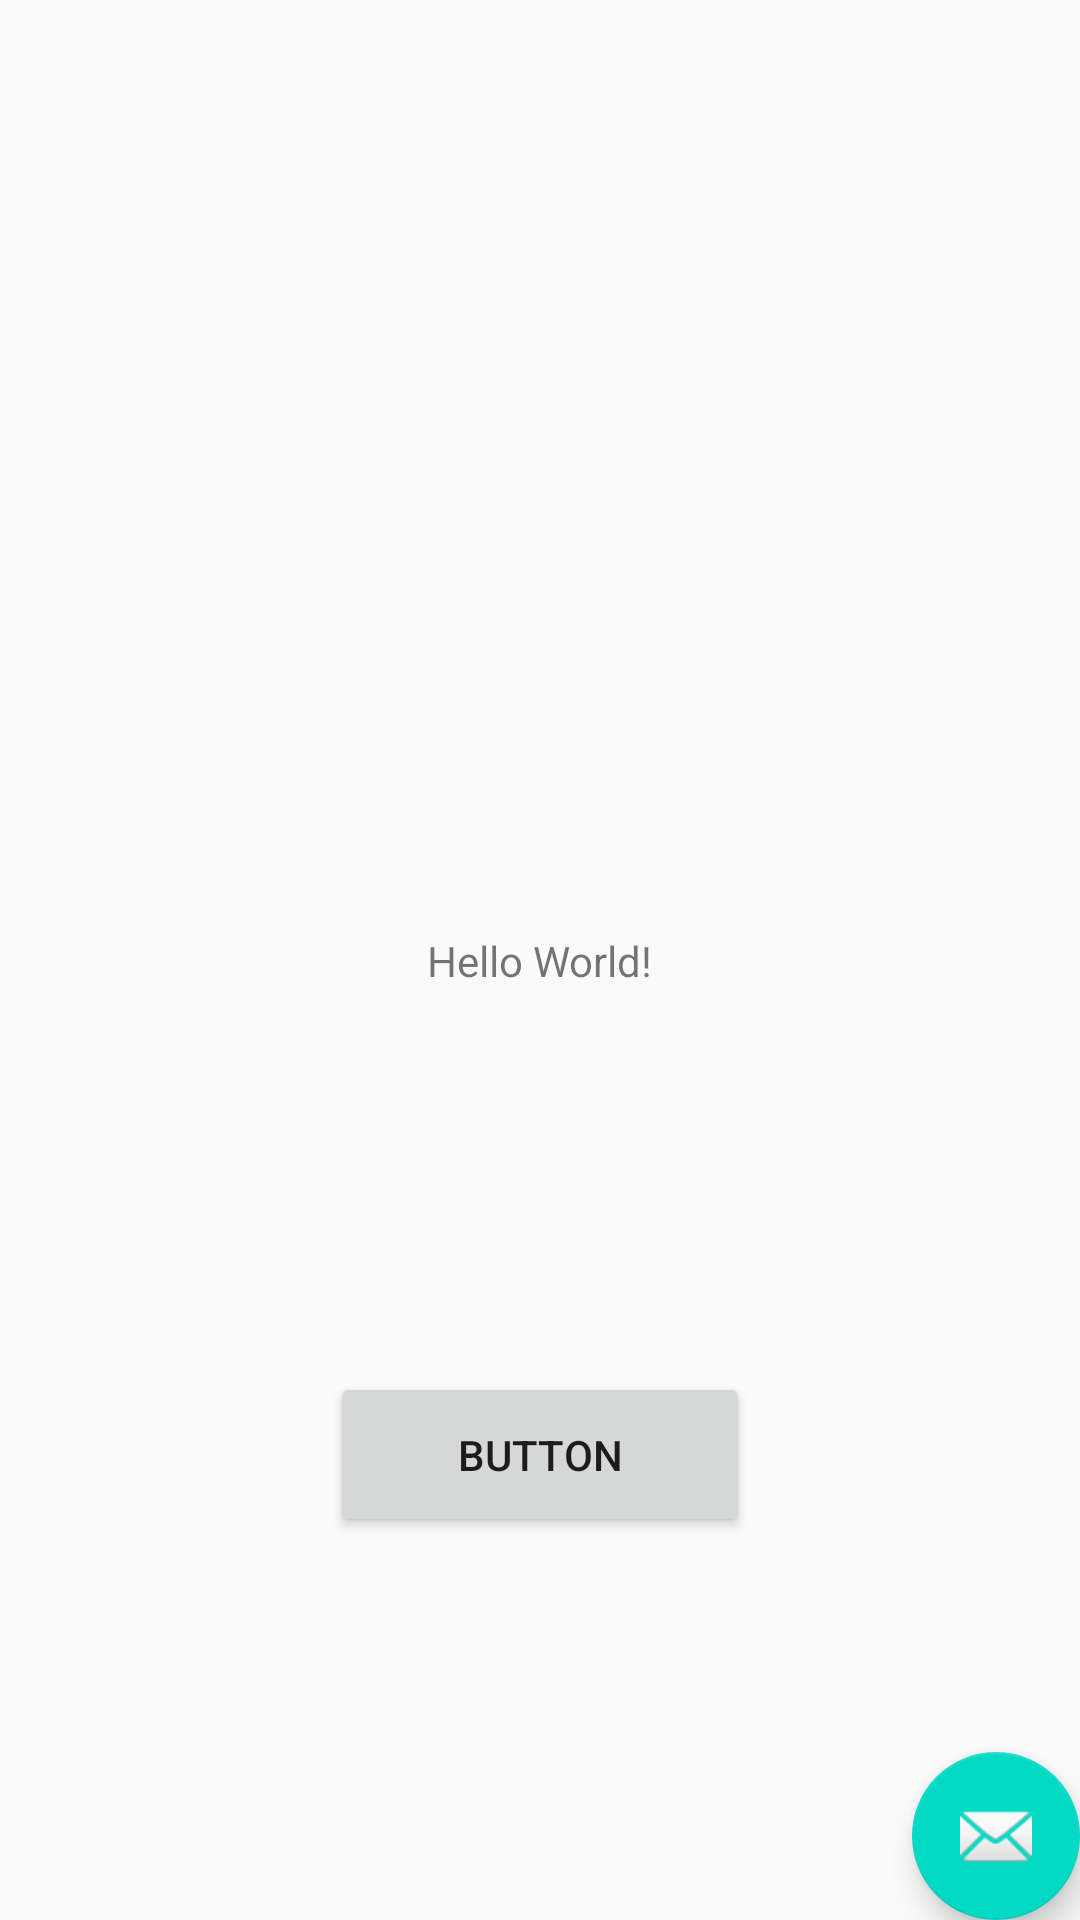

Here is an Android app screen rendered from its layout file. Give the layout XML and the strings, colors and styles it references.
<!-- AndroidManifest.xml: application theme Theme.A12BT -->
<!-- res/layout/activity_main.xml -->
<?xml version="1.0" encoding="utf-8"?>
<android.support.constraint.ConstraintLayout xmlns:android="http://schemas.android.com/apk/res/android"
    xmlns:app="http://schemas.android.com/apk/res-auto"
    xmlns:tools="http://schemas.android.com/tools"
    android:layout_width="match_parent"
    android:layout_height="match_parent"
    tools:context=".MainActivity">

    <TextView
        android:id="@+id/textView"
        android:layout_width="wrap_content"
        android:layout_height="wrap_content"
        android:text="Hello World!"
        app:layout_constraintBottom_toBottomOf="parent"
        app:layout_constraintLeft_toLeftOf="parent"
        app:layout_constraintRight_toRightOf="parent"
        app:layout_constraintTop_toTopOf="parent" />

    <Button
        android:id="@+id/button"
        android:layout_width="140dp"
        android:layout_height="55dp"
        android:text="Button"
        app:layout_constraintBottom_toBottomOf="parent"
        app:layout_constraintEnd_toEndOf="parent"
        app:layout_constraintStart_toStartOf="parent"
        app:layout_constraintTop_toBottomOf="@+id/textView" />

    <android.support.design.widget.FloatingActionButton
        android:id="@+id/floatingActionButton"
        android:layout_width="wrap_content"
        android:layout_height="wrap_content"
        android:layout_marginEnd="@dimen/fab_margin"
        android:layout_marginBottom="@dimen/fab_margin"
        android:clickable="true"
        app:layout_constraintBottom_toBottomOf="parent"
        app:layout_constraintEnd_toEndOf="parent"
        app:srcCompat="@android:drawable/ic_dialog_email"
        tools:ignore="SpeakableTextPresentCheck" />

</android.support.constraint.ConstraintLayout>
<!-- resources referenced by this layout -->
<resources>
  <style name="Theme.A12BT" parent="Theme.AppCompat.Light.DarkActionBar">
          
          <item name="colorPrimary">@color/purple_500</item>
          <item name="colorPrimaryDark">@color/purple_700</item>
          <item name="colorAccent">@color/teal_200</item>
          
      </style>
  <!-- not gathered from this repository: default colours our renderer supplied (Android Studio template values) -->
  <color name="purple_500">#FF6200EE</color>
  <color name="purple_700">#FF3700B3</color>
  <color name="teal_200">#FF03DAC5</color>
</resources>
